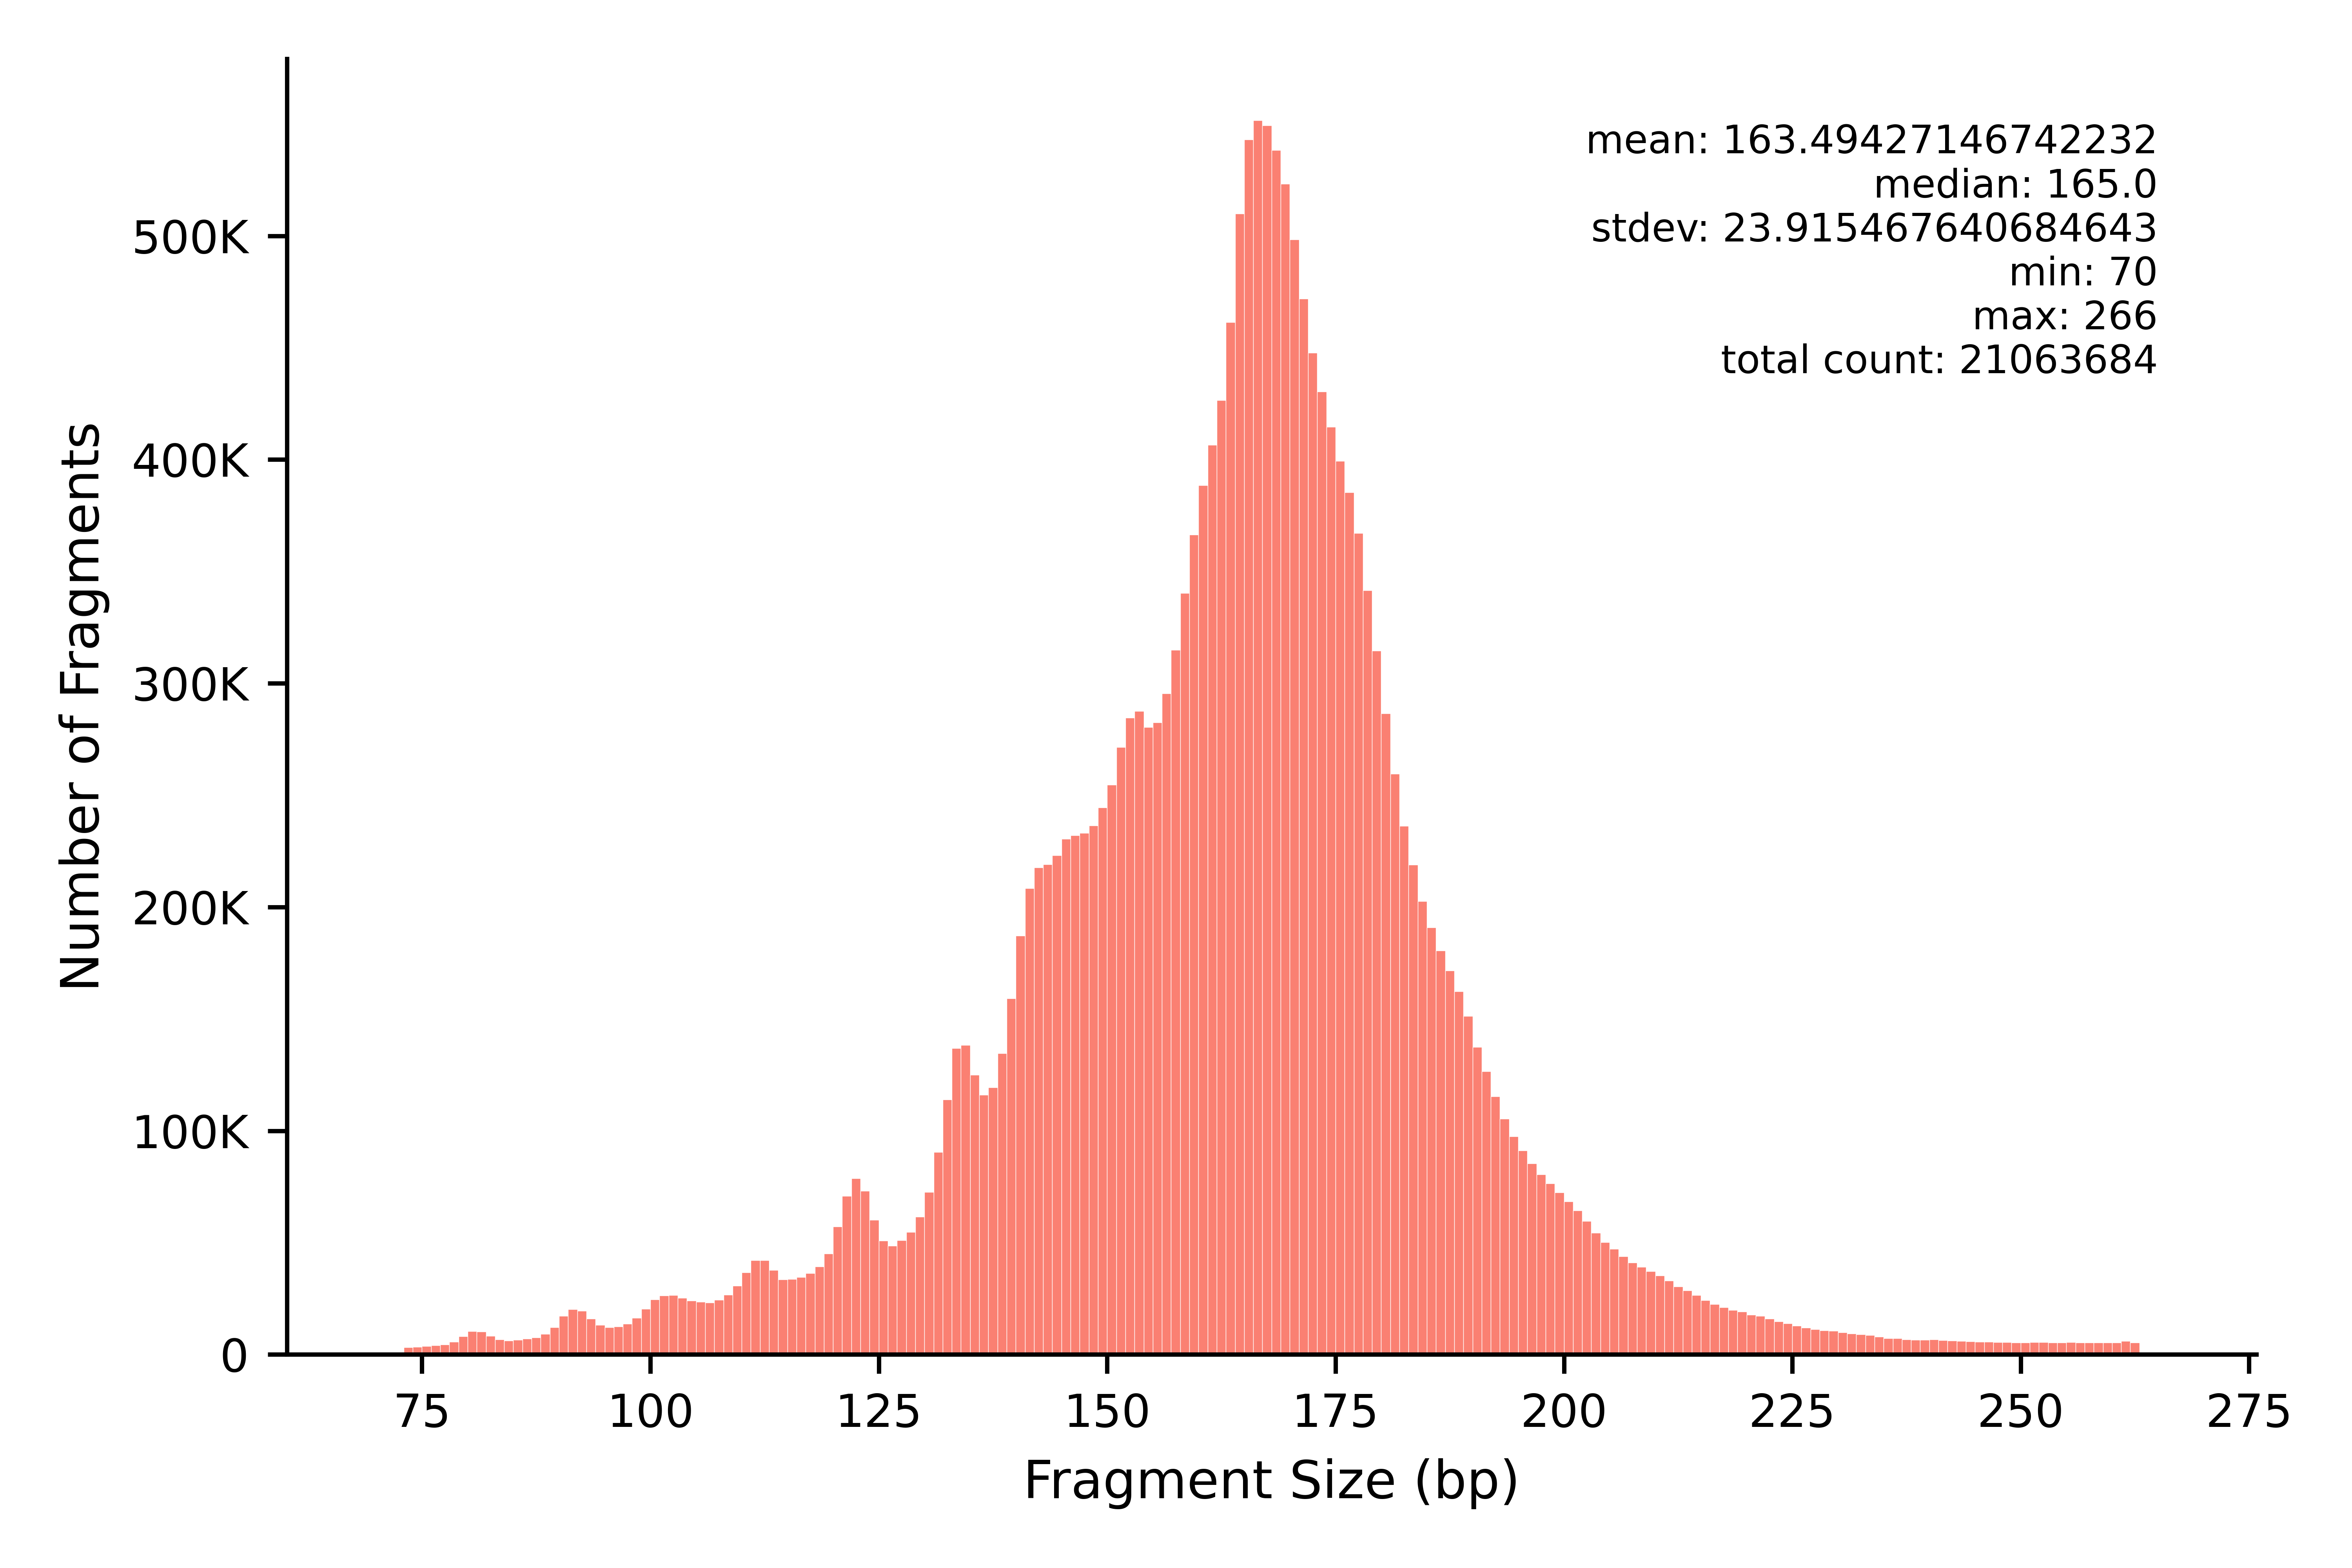

Values plotted in this chart, from the file beside it:
min	max	count
70	70	13
71	71	13
72	72	16
73	73	3184
74	74	3362
75	75	3664
76	76	4027
77	77	4368
78	78	5690
79	79	8040
80	80	10328
81	81	10201
82	82	8282
83	83	6647
84	84	6131
85	85	6478
86	86	7106
87	87	7659
88	88	9087
89	89	12175
90	90	17271
91	91	20202
92	92	19491
93	93	15929
94	94	13251
95	95	12080
96	96	12544
97	97	13792
98	98	16275
99	99	20424
100	100	24545
101	101	26295
102	102	26430
103	103	25269
104	104	24037
105	105	23452
106	106	23143
107	107	24410
108	108	26612
109	109	30697
110	110	36747
111	111	42022
112	112	42082
113	113	37650
114	114	33467
115	115	33661
116	116	34551
117	117	36297
118	118	39223
119	119	45050
120	120	57185
121	121	70788
122	122	78727
123	123	73125
124	124	60194
125	125	50770
126	126	48641
127	127	50968
128	128	54750
129	129	61595
... 137 more rows
